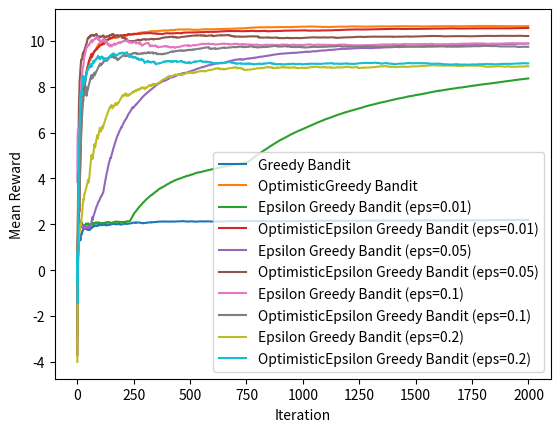

Write the Python code that produced this figure.
import matplotlib.pyplot as plt
import numpy as np


class BanditProblem:
    def __init__(self, n_arms: int, arm_values: np.ndarray):
        self.n_arms = n_arms
        self.true_arm_values = arm_values
        self.estimated_arm_values = np.zeros(n_arms)
        self.n_pulls = np.zeros(n_arms)
        self.reward_history = []
        self.label = "Bandit"

    def pull(self, arm: int) -> float:
        """Samples the reward for a given arm. (abstract fn)

        Args:
            arm (int): Arm pulled

        Returns:
            float: Reward for pulling the arm
        """        
        pass

    def update_estimates(self, action: int, reward: int) -> None:
        """Updates the estimated value of all arms. (abstract fn)

        Args:
            action (int): Arm pulled
            reward (int): Reward for pulling the arm
        """        
        pass

    def select_action(self) -> int:
        """Selects an arm to pull. (abstract fn)

        Returns:
            int: Arm to pull
        """        
        pass

    def run_iter(self) -> None:
        """Runs one iteration of the bandit problem
        """        
        action = self.select_action()
        reward = self.pull(action)
        self.update_estimates(action, reward)
        self.reward_history.append(reward)

    def plot_reward_history(self, show=True) -> None:
        """Plots the reward history
        """
        history = np.array(self.reward_history)
        adjusted_history = np.cumsum(history) / np.arange(1, len(history) + 1)
        plt.plot(adjusted_history, label=self.label)
        plt.xlabel("Iteration")
        plt.ylabel("Mean Reward")
        if show:
            plt.legend()
            plt.show()


class StationaryBanditProblem(BanditProblem):
    def __init__(self, n_arms: int, arm_values: np.ndarray):
        super().__init__(n_arms, arm_values)
    
    def pull(self, arm: int) -> float:
        """Samples the reward for a given arm.

        Args:
            arm (int): Arm pulled

        Returns:
            float: Reward for pulling the arm
        """        
        return np.random.randn() + self.true_arm_values[arm]
    

class StationaryGreedyBandit(StationaryBanditProblem):
    def __init__(self, n_arms: int, arm_values: np.ndarray, optimistic: bool=False):
        super().__init__(n_arms, arm_values)
        if optimistic:
            self.estimated_arm_values[:] = 10
        self.label = ("Optimistic" if optimistic else "") + "Greedy Bandit"
    
    def update_estimates(self, action: int, reward: int) -> None:
        """Updates the estimated value of all arms.

        Args:
            action (int): Arm pulled
            reward (int): Reward for pulling the arm
        """
        self.n_pulls[action] += 1
        # The expected value of any action is given by the mean of all past rewards for that arm
        self.estimated_arm_values[action] += (reward - self.estimated_arm_values[action]) / self.n_pulls[action]
        super().update_estimates(action, reward)
    
    def select_action(self) -> int:
        """Selects an arm to pull greedily

        Returns:
            int: Selected arm
        """
        return self.estimated_arm_values.argmax()

class StationaryEpsilonGreedyBandit(StationaryGreedyBandit):
    def __init__(self, n_arms: int, arm_values: np.ndarray, epsilon: float, optimistic: bool=False):
        super().__init__(n_arms, arm_values)
        self.epsilon = epsilon
        if optimistic:
            self.estimated_arm_values[:] = 10
        self.label = ("Optimistic" if optimistic else "") + f"Epsilon Greedy Bandit (eps={epsilon})"

    def select_action(self) -> int:
        """Selects greedily with probability 1 - eps, otherwise selects at random uniformly
        """

        if np.random.rand() < self.epsilon:
            return np.random.randint(0, self.n_arms)
        return super().select_action()


def simulate_stationary():
    num_iters = 2000
    num_arms = 10
    eps = [0.01, 0.05, 0.1, 0.2]

    arm_means = np.random.randn(num_arms) * 5
    arm_stds = np.ones(num_arms) * 2
    arm_values = np.random.randn(num_arms) * arm_stds + arm_means

    bandits = []
    bandits.append(StationaryGreedyBandit(num_arms, arm_values))
    bandits.append(StationaryGreedyBandit(num_arms, arm_values, optimistic=True))
    for epsilon in eps:
        bandits.append(StationaryEpsilonGreedyBandit(num_arms, arm_values, epsilon))
        bandits.append(StationaryEpsilonGreedyBandit(num_arms, arm_values, epsilon, optimistic=True))

    for _ in range(num_iters):
        for bandit in bandits:
            bandit.run_iter()
    
    for bandit in bandits[:-1]:
        bandit.plot_reward_history(show=False)
    bandits[-1].plot_reward_history(show=True)


if __name__ == '__main__':
    simulate_stationary()

